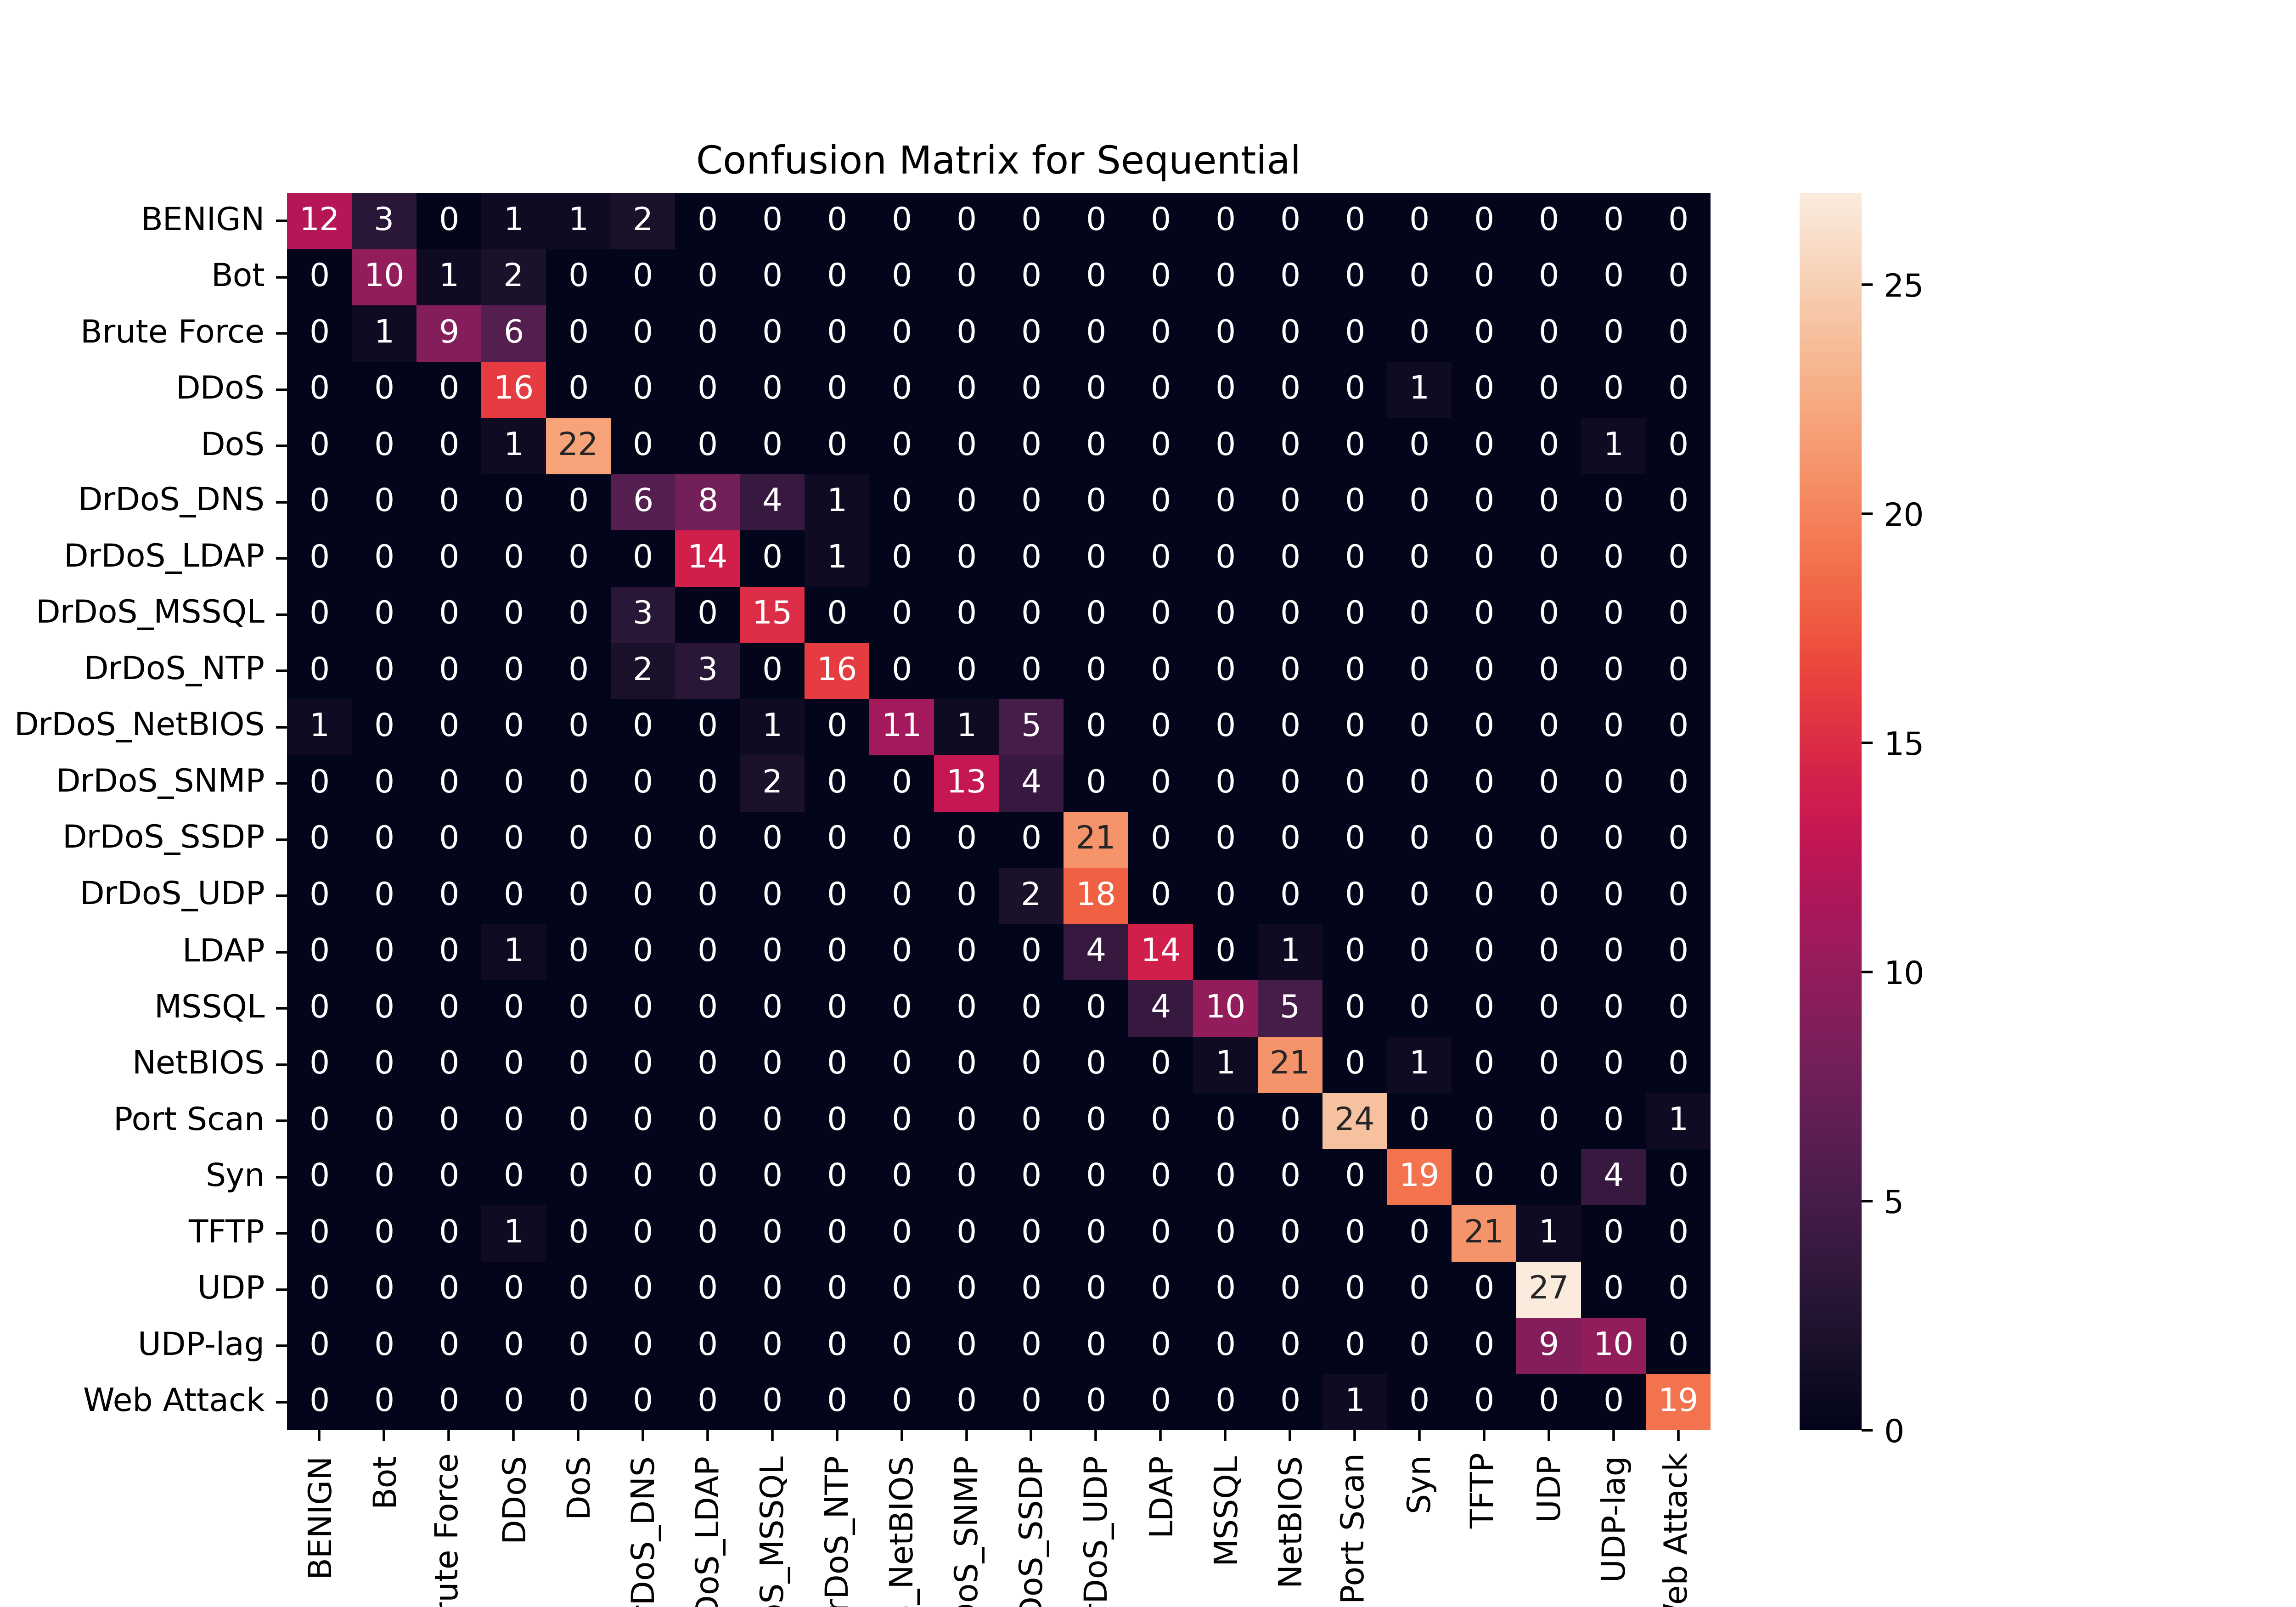

Data behind this chart, as committed beside it:
, BENIGN, Bot, Brute Force, DDoS, DoS, DrDoS_DNS, DrDoS_LDAP, DrDoS_MSSQL, DrDoS_NTP, DrDoS_NetBIOS, DrDoS_SNMP, DrDoS_SSDP, DrDoS_UDP, LDAP, MSSQL, NetBIOS, Port Scan, Syn, TFTP, UDP, UDP-lag, Web Attack
BENIGN, 12, 3, 0, 1, 1, 2, 0, 0, 0, 0, 0, 0, 0, 0, 0, 0, 0, 0, 0, 0, 0, 0
Bot, 0, 10, 1, 2, 0, 0, 0, 0, 0, 0, 0, 0, 0, 0, 0, 0, 0, 0, 0, 0, 0, 0
Brute Force, 0, 1, 9, 6, 0, 0, 0, 0, 0, 0, 0, 0, 0, 0, 0, 0, 0, 0, 0, 0, 0, 0
DDoS, 0, 0, 0, 16, 0, 0, 0, 0, 0, 0, 0, 0, 0, 0, 0, 0, 0, 1, 0, 0, 0, 0
DoS, 0, 0, 0, 1, 22, 0, 0, 0, 0, 0, 0, 0, 0, 0, 0, 0, 0, 0, 0, 0, 1, 0
DrDoS_DNS, 0, 0, 0, 0, 0, 6, 8, 4, 1, 0, 0, 0, 0, 0, 0, 0, 0, 0, 0, 0, 0, 0
DrDoS_LDAP, 0, 0, 0, 0, 0, 0, 14, 0, 1, 0, 0, 0, 0, 0, 0, 0, 0, 0, 0, 0, 0, 0
DrDoS_MSSQL, 0, 0, 0, 0, 0, 3, 0, 15, 0, 0, 0, 0, 0, 0, 0, 0, 0, 0, 0, 0, 0, 0
DrDoS_NTP, 0, 0, 0, 0, 0, 2, 3, 0, 16, 0, 0, 0, 0, 0, 0, 0, 0, 0, 0, 0, 0, 0
DrDoS_NetBIOS, 1, 0, 0, 0, 0, 0, 0, 1, 0, 11, 1, 5, 0, 0, 0, 0, 0, 0, 0, 0, 0, 0
DrDoS_SNMP, 0, 0, 0, 0, 0, 0, 0, 2, 0, 0, 13, 4, 0, 0, 0, 0, 0, 0, 0, 0, 0, 0
DrDoS_SSDP, 0, 0, 0, 0, 0, 0, 0, 0, 0, 0, 0, 0, 21, 0, 0, 0, 0, 0, 0, 0, 0, 0
DrDoS_UDP, 0, 0, 0, 0, 0, 0, 0, 0, 0, 0, 0, 2, 18, 0, 0, 0, 0, 0, 0, 0, 0, 0
LDAP, 0, 0, 0, 1, 0, 0, 0, 0, 0, 0, 0, 0, 4, 14, 0, 1, 0, 0, 0, 0, 0, 0
MSSQL, 0, 0, 0, 0, 0, 0, 0, 0, 0, 0, 0, 0, 0, 4, 10, 5, 0, 0, 0, 0, 0, 0
NetBIOS, 0, 0, 0, 0, 0, 0, 0, 0, 0, 0, 0, 0, 0, 0, 1, 21, 0, 1, 0, 0, 0, 0
Port Scan, 0, 0, 0, 0, 0, 0, 0, 0, 0, 0, 0, 0, 0, 0, 0, 0, 24, 0, 0, 0, 0, 1
Syn, 0, 0, 0, 0, 0, 0, 0, 0, 0, 0, 0, 0, 0, 0, 0, 0, 0, 19, 0, 0, 4, 0
TFTP, 0, 0, 0, 1, 0, 0, 0, 0, 0, 0, 0, 0, 0, 0, 0, 0, 0, 0, 21, 1, 0, 0
UDP, 0, 0, 0, 0, 0, 0, 0, 0, 0, 0, 0, 0, 0, 0, 0, 0, 0, 0, 0, 27, 0, 0
UDP-lag, 0, 0, 0, 0, 0, 0, 0, 0, 0, 0, 0, 0, 0, 0, 0, 0, 0, 0, 0, 9, 10, 0
Web Attack, 0, 0, 0, 0, 0, 0, 0, 0, 0, 0, 0, 0, 0, 0, 0, 0, 1, 0, 0, 0, 0, 19
